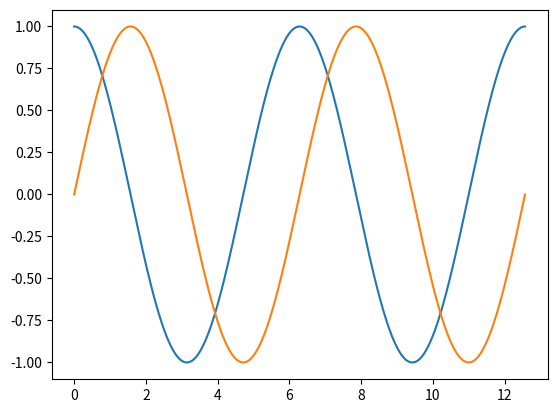

The script that saved this image:
import matplotlib.pyplot as plt
import numpy as np

def main():
    t = np.linspace(0, 4*np.pi, 1000)
    fig1, ax = plt.subplots()
    ax.plot(t, np.cos(t))
    ax.plot(t, np.sin(t))

    # inception(inception(fig1))
    plt.show()

def fig2rgb_array(fig):
    fig.canvas.draw()
    buf = fig.canvas.renderer.buffer_rgba()
    ncols, nrows = fig.canvas.get_width_height()
    print(ncols, nrows)
    return np.array(buf)[..., :3].reshape(nrows, ncols, 3)


def inception(fig):
    newfig, ax = plt.subplots()
    ax.imshow(fig2rgb_array(fig))
    return newfig

main()